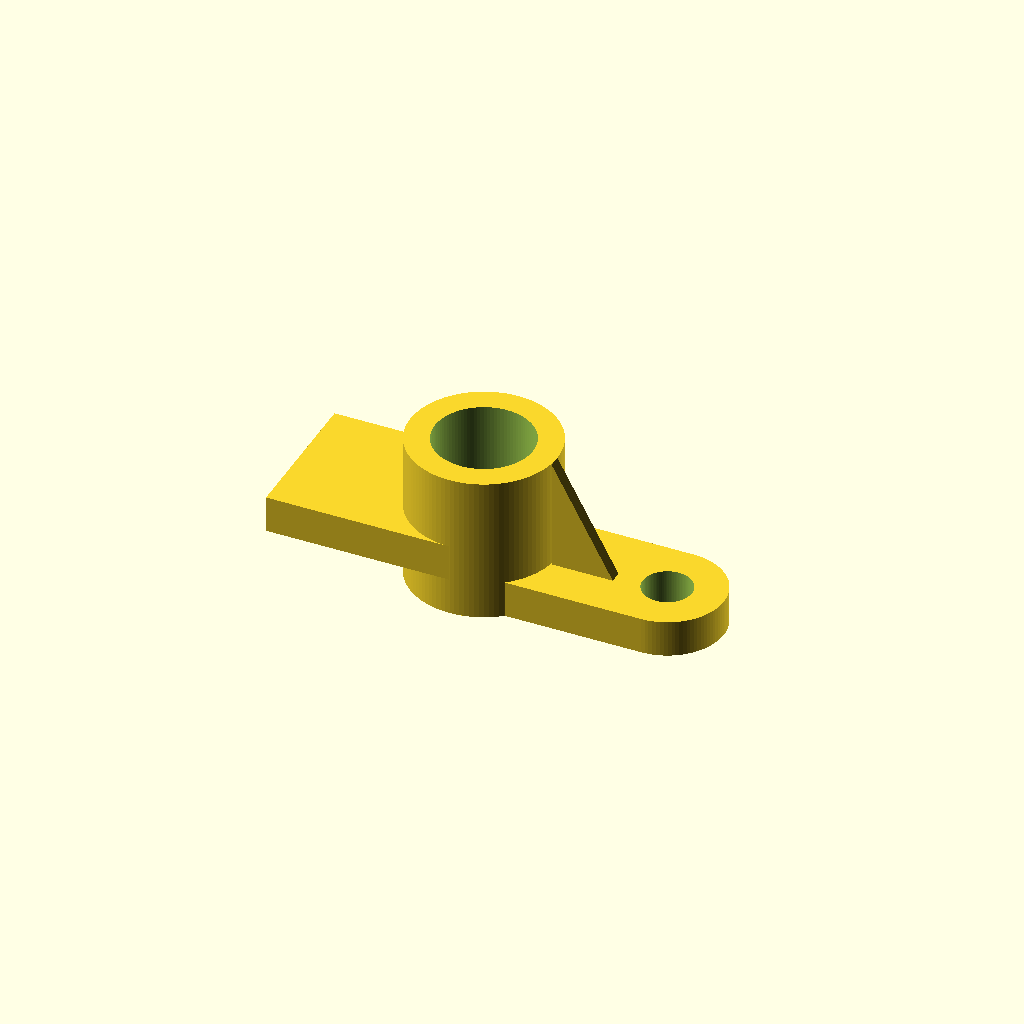
Cell 1: the model at its default parameters.
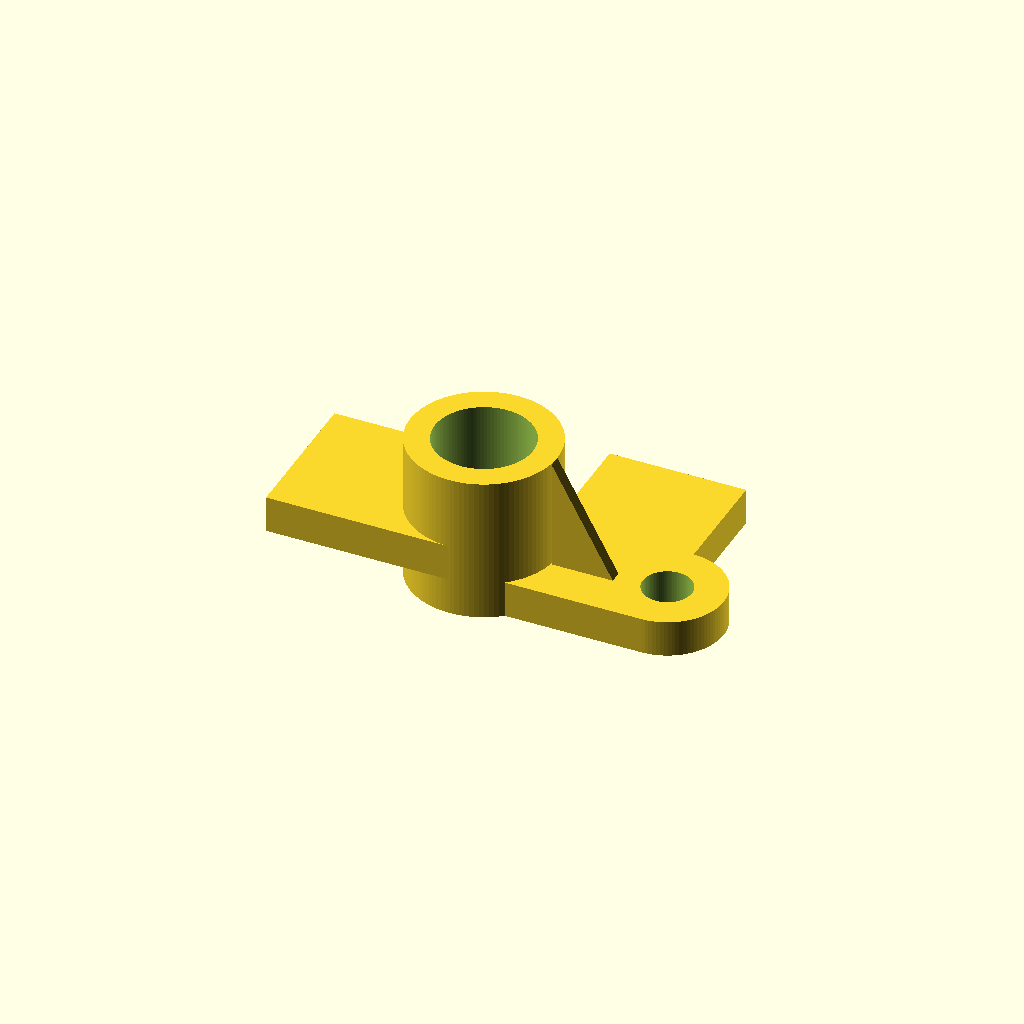
Cell 2 — base_width set to 0.398844, the other parameters unchanged.
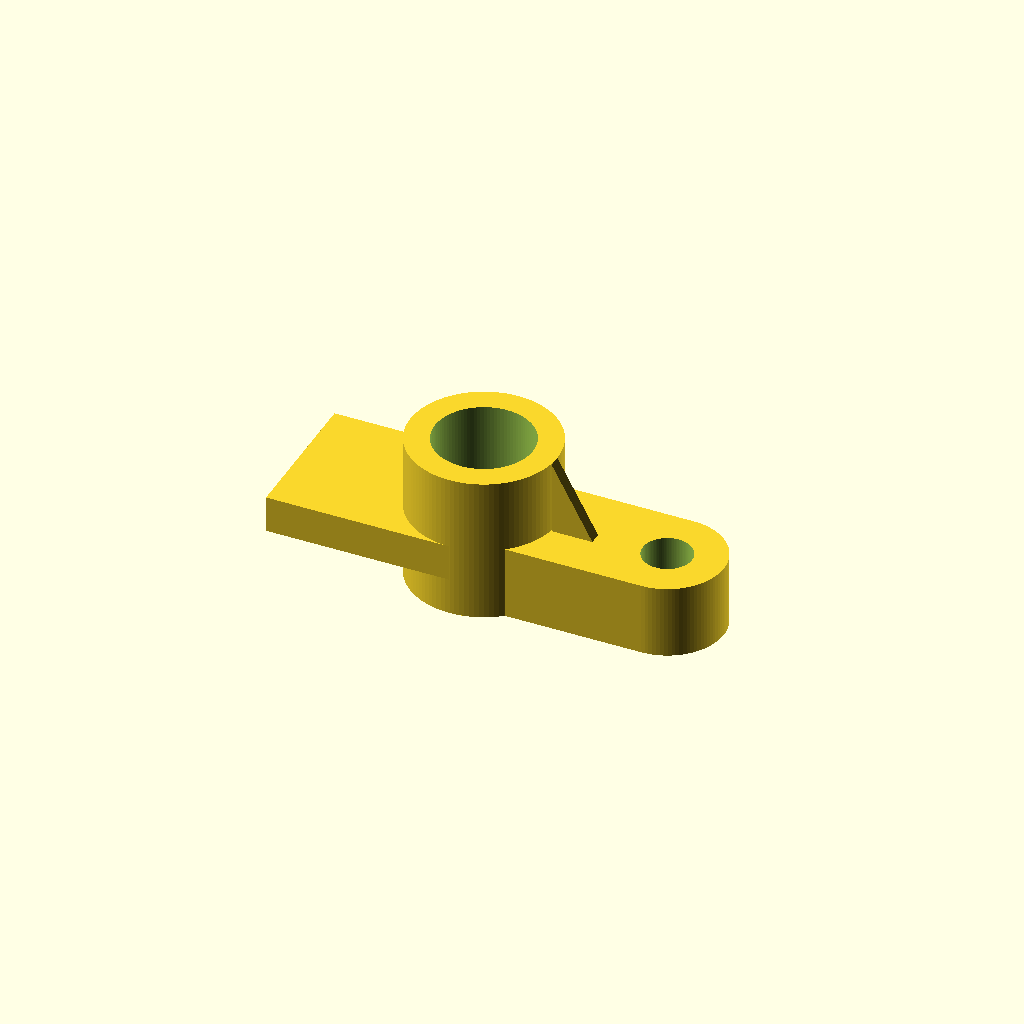
Cell 3: base_height = 0.130058 (everything else at default).
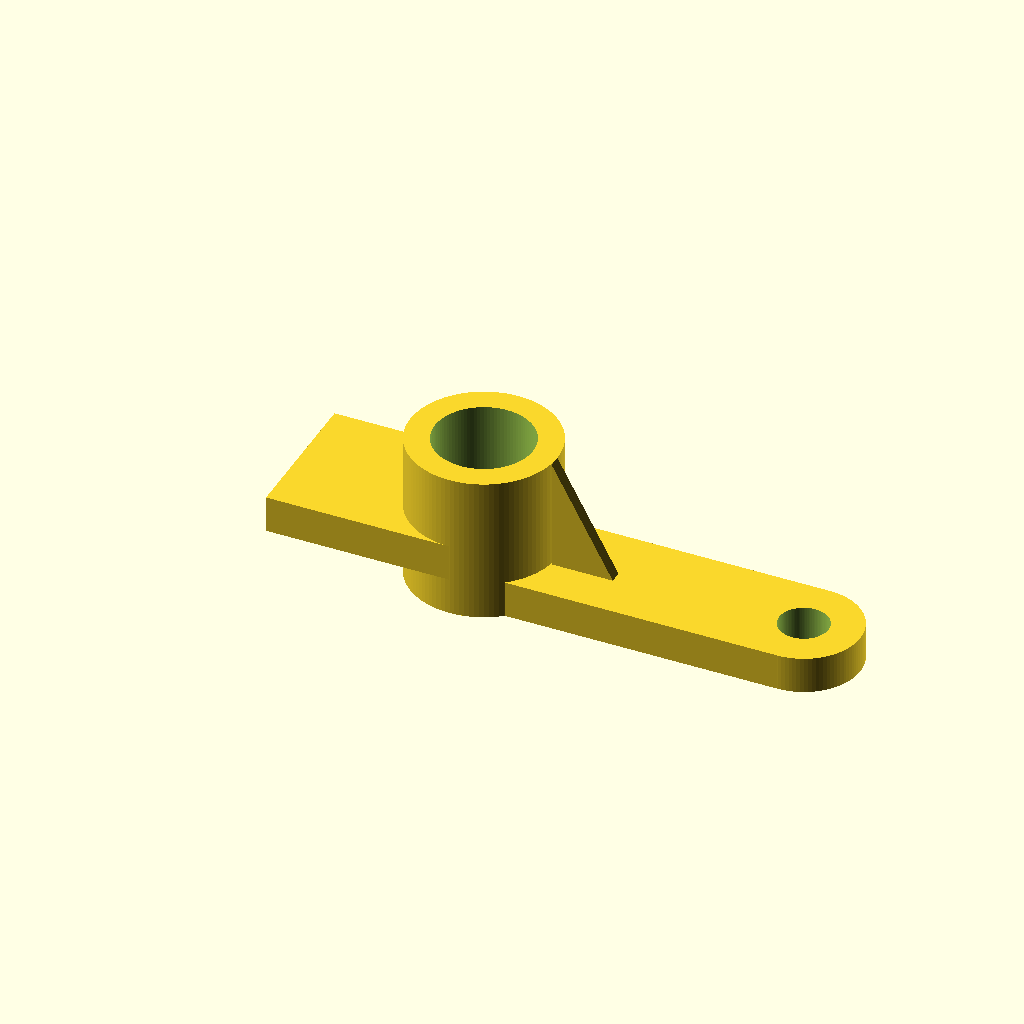
Cell 4: the same model with base_center_x = 0.4832.
All cells are drawn from one camera (rotation 55°, 0°, 25°, orthographic, colour scheme Cornfield), so only the parameter changes between them.
Source of the model, projects/P3D-Bench/demo/text_live_fixed100_v1/assets/79f682d6735cbe409580be15362a190646253089120492218820f35c7d4537b1.scad:
// Parameters
$fn = 100;
eps = 0.001;

// Base parameters
base_length    = 0.341352;
base_width     = 0.199422;
base_height    = 0.065029;
base_center_x  = 0.2416;
base_center_y  = 0.0997;
base_outer_r   = 0.0997;
base_inner_r   = 0.0434;

// Sleeve parameters
sleeve_x       = -0.0834;
sleeve_y       = 0.0998;
sleeve_outer_r = 0.1301;
sleeve_inner_r = 0.0867;
sleeve_height  = 0.2601;

// Arm parameters
arm_length     = 0.325145;
arm_width      = 0.260116;
arm_x_min      = -0.4086;
arm_y_min      = -0.0303;
arm_z_min      = 0.065;
arm_z_max      = 0.1301;

// Triangular web parameters
web_run        = 0.108382;
web_thickness  = 0.0217;
web_x_min      = 0.0466;
web_x_max      = web_x_min + web_run;
web_y_min      = 0.0781;
web_y_max      = web_y_min + web_thickness;
web_z_min      = 0.065029;
web_z_max      = 0.2601;

// Solid body assembly
difference() {
    union() {
        // Base plate: rectangular section and rounded end
        cube([base_center_x, base_width, base_height]);
        translate([base_center_x, base_center_y, 0])
            cylinder(h=base_height, r=base_outer_r);

        // Raised stepped arm tier
        translate([arm_x_min, arm_y_min, arm_z_min])
            cube([arm_length, arm_width, arm_z_max - arm_z_min]);

        // Taller sleeve outer cylinder
        translate([sleeve_x, sleeve_y, 0])
            cylinder(h=sleeve_height, r=sleeve_outer_r);

        // Triangular stiffening web
        translate([0, web_y_max, 0])
            rotate([90, 0, 0])
                linear_extrude(height=web_thickness)
                    polygon([
                        [web_x_min, web_z_min],
                        [web_x_max, web_z_min],
                        [web_x_min, web_z_max]
                    ]);
    }

    // Base through-hole
    translate([base_center_x, base_center_y, -eps])
        cylinder(h=base_height + 2*eps, r=base_inner_r);

    // Sleeve central through-bore
    translate([sleeve_x, sleeve_y, -eps])
        cylinder(h=sleeve_height + 2*eps, r=sleeve_inner_r);
}
Customizer parameters (derived from the source; name, type, default, range or options):
eps: number, default 0.001
base_length: number, default 0.341352
base_width: number, default 0.199422
base_height: number, default 0.065029
base_center_x: number, default 0.2416
base_center_y: number, default 0.0997
base_outer_r: number, default 0.0997
base_inner_r: number, default 0.0434
sleeve_x: number, default -0.0834
sleeve_y: number, default 0.0998
sleeve_outer_r: number, default 0.1301
sleeve_inner_r: number, default 0.0867
sleeve_height: number, default 0.2601
arm_length: number, default 0.325145
arm_width: number, default 0.260116
arm_x_min: number, default -0.4086
arm_y_min: number, default -0.0303
arm_z_min: number, default 0.065
arm_z_max: number, default 0.1301
web_run: number, default 0.108382
web_thickness: number, default 0.0217
web_x_min: number, default 0.0466
web_y_min: number, default 0.0781
web_z_min: number, default 0.065029
web_z_max: number, default 0.2601
